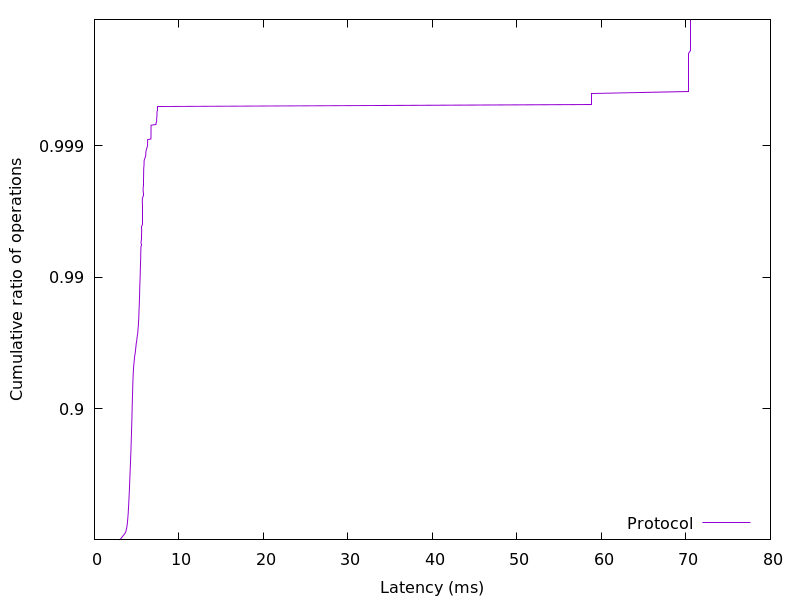

The data file committed next to this chart (first rows):
2.904423, 0.01
3.051, 0.02
3.115, 0.03
3.172, 0.04
3.229, 0.05
3.277, 0.06
3.335, 0.07
3.393, 0.08
3.454, 0.09
3.515, 0.1
3.577, 0.11
3.621, 0.12
3.665, 0.13
3.697, 0.14
3.72, 0.15
3.744, 0.16
3.765, 0.17
3.789, 0.18
3.806, 0.19
3.82, 0.2
3.834, 0.21
3.847, 0.22
3.858, 0.23
3.87, 0.24
3.879, 0.25
3.889, 0.26
3.898, 0.27
3.908, 0.28
3.918, 0.29
3.927, 0.3
3.937, 0.31
3.946, 0.32
3.955, 0.33
3.962, 0.34
3.97, 0.35
3.978, 0.36
3.986, 0.37
3.994, 0.38
3.999, 0.39
4.006, 0.4
4.013, 0.41
4.019, 0.42
4.024, 0.43
4.031, 0.44
4.038, 0.45
4.045, 0.46
4.052, 0.47
4.058, 0.48
4.064, 0.49
4.071, 0.5
4.077, 0.51
4.085, 0.52
4.092, 0.53
4.1, 0.54
4.107, 0.55
4.114, 0.56
4.122, 0.57
4.13, 0.58
4.137, 0.59
4.143, 0.6
4.15, 0.61
... 298 more rows
